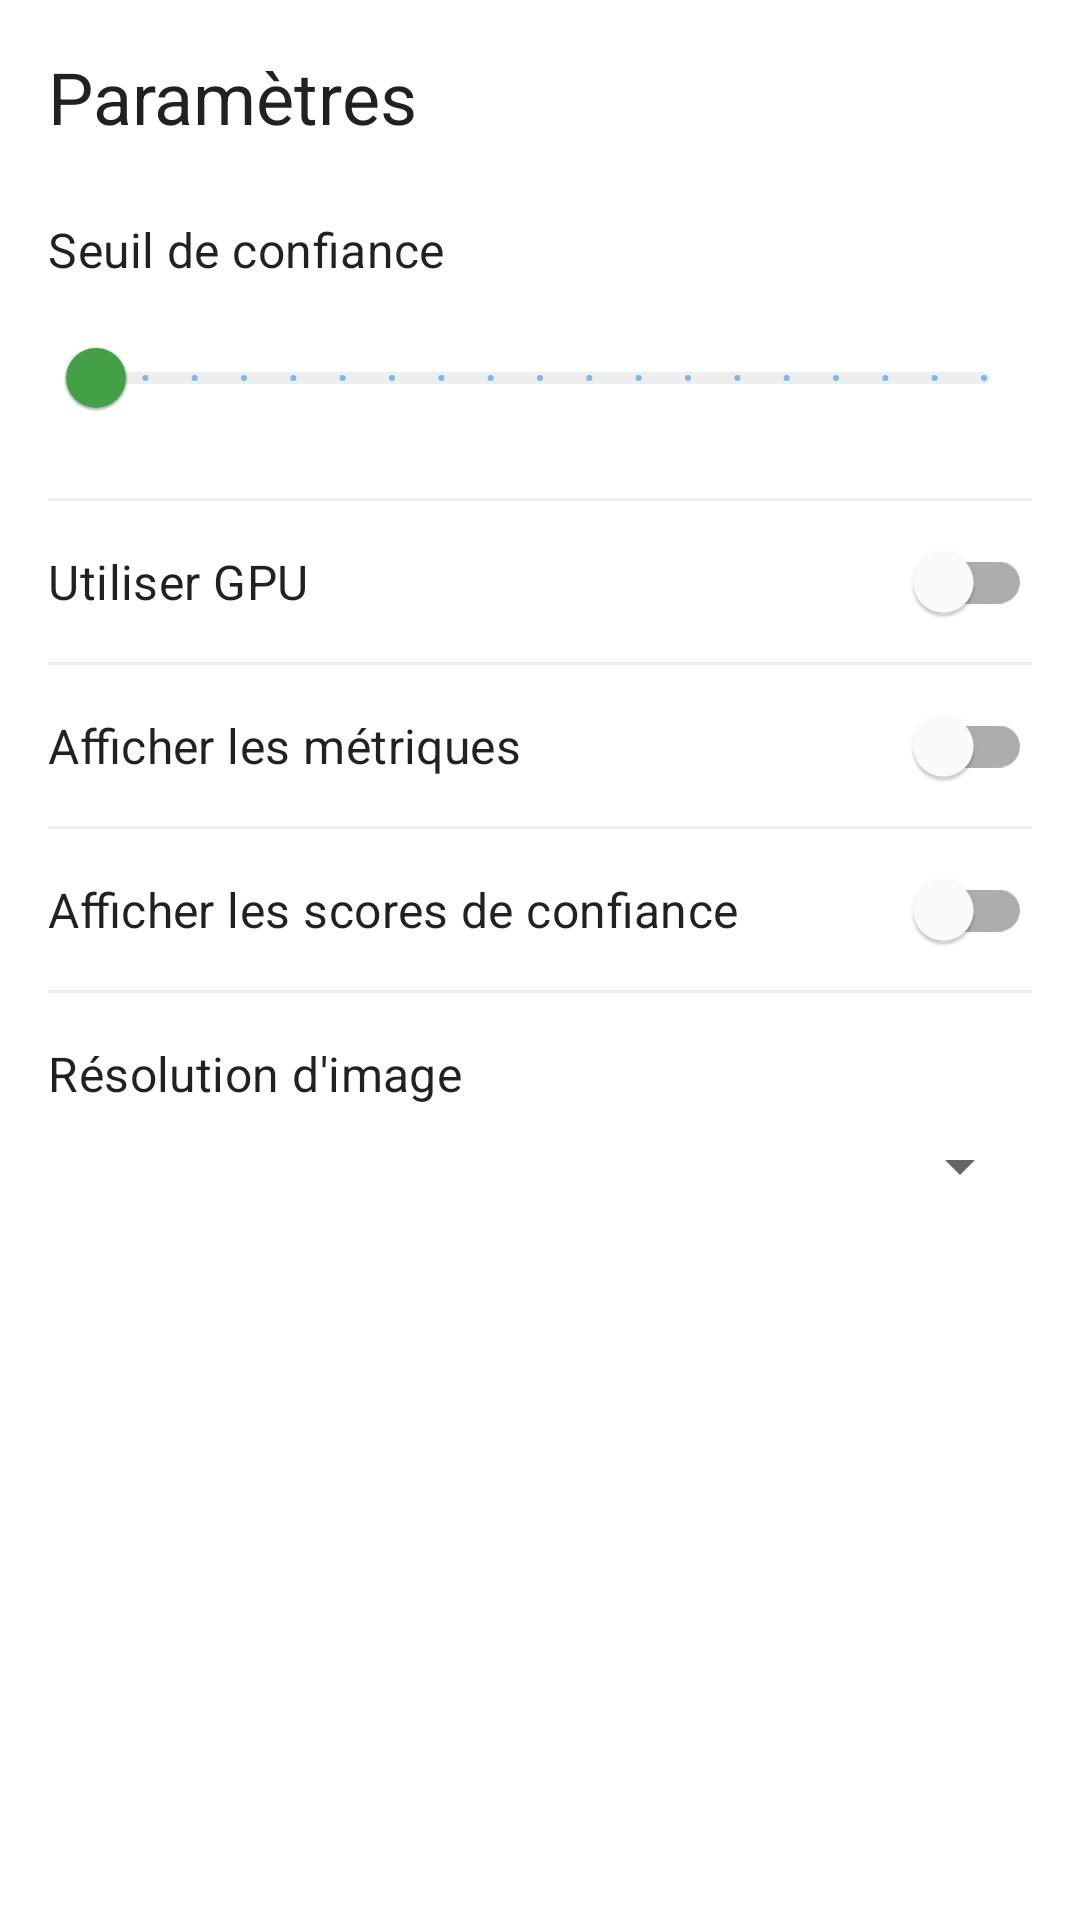

Here is an Android app screen rendered from its layout file. Give the layout XML and the strings, colors and styles it references.
<!-- AndroidManifest.xml: application theme Theme.YolorApp -->
<!-- res/layout/fragment_settings.xml -->
<?xml version="1.0" encoding="utf-8"?>
<androidx.core.widget.NestedScrollView xmlns:android="http://schemas.android.com/apk/res/android"
    xmlns:app="http://schemas.android.com/apk/res-auto"
    xmlns:tools="http://schemas.android.com/tools"
    android:layout_width="match_parent"
    android:layout_height="match_parent"
    tools:context=".ui.settings.SettingsFragment">

    <androidx.constraintlayout.widget.ConstraintLayout
        android:layout_width="match_parent"
        android:layout_height="wrap_content"
        android:padding="16dp">

        <TextView
            android:id="@+id/tvSettingsTitle"
            android:layout_width="wrap_content"
            android:layout_height="wrap_content"
            android:text="@string/settings_title"
            android:textAppearance="@style/TextAppearance.MaterialComponents.Headline5"
            app:layout_constraintStart_toStartOf="parent"
            app:layout_constraintTop_toTopOf="parent" />

        
        <TextView
            android:id="@+id/tvConfidenceThreshold"
            android:layout_width="0dp"
            android:layout_height="wrap_content"
            android:layout_marginTop="24dp"
            android:text="@string/settings_confidence_threshold"
            android:textAppearance="@style/TextAppearance.MaterialComponents.Subtitle1"
            app:layout_constraintEnd_toEndOf="parent"
            app:layout_constraintStart_toStartOf="parent"
            app:layout_constraintTop_toBottomOf="@+id/tvSettingsTitle" />

        <TextView
            android:id="@+id/tvConfidenceValue"
            android:layout_width="wrap_content"
            android:layout_height="wrap_content"
            android:textAppearance="@style/TextAppearance.MaterialComponents.Body1"
            app:layout_constraintEnd_toEndOf="parent"
            app:layout_constraintTop_toTopOf="@+id/tvConfidenceThreshold"
            tools:text="0.25" />

        <com.google.android.material.slider.Slider
            android:id="@+id/sliderConfidence"
            android:layout_width="0dp"
            android:layout_height="wrap_content"
            android:layout_marginTop="8dp"
            android:valueFrom="0.05"
            android:valueTo="0.95"
            android:stepSize="0.05"
            app:layout_constraintEnd_toEndOf="parent"
            app:layout_constraintStart_toStartOf="parent"
            app:layout_constraintTop_toBottomOf="@+id/tvConfidenceThreshold" />

        <View
            android:id="@+id/divider1"
            android:layout_width="0dp"
            android:layout_height="1dp"
            android:layout_marginTop="16dp"
            android:background="@color/light_gray"
            app:layout_constraintEnd_toEndOf="parent"
            app:layout_constraintStart_toStartOf="parent"
            app:layout_constraintTop_toBottomOf="@+id/sliderConfidence" />

        
        <TextView
            android:id="@+id/tvUseGpu"
            android:layout_width="0dp"
            android:layout_height="wrap_content"
            android:layout_marginTop="16dp"
            android:text="@string/settings_use_gpu"
            android:textAppearance="@style/TextAppearance.MaterialComponents.Subtitle1"
            app:layout_constraintEnd_toStartOf="@+id/switchUseGpu"
            app:layout_constraintStart_toStartOf="parent"
            app:layout_constraintTop_toBottomOf="@+id/divider1" />

        <com.google.android.material.switchmaterial.SwitchMaterial
            android:id="@+id/switchUseGpu"
            android:layout_width="wrap_content"
            android:layout_height="wrap_content"
            app:layout_constraintBottom_toBottomOf="@+id/tvUseGpu"
            app:layout_constraintEnd_toEndOf="parent"
            app:layout_constraintTop_toTopOf="@+id/tvUseGpu" />

        <View
            android:id="@+id/divider2"
            android:layout_width="0dp"
            android:layout_height="1dp"
            android:layout_marginTop="16dp"
            android:background="@color/light_gray"
            app:layout_constraintEnd_toEndOf="parent"
            app:layout_constraintStart_toStartOf="parent"
            app:layout_constraintTop_toBottomOf="@+id/tvUseGpu" />

        
        <TextView
            android:id="@+id/tvShowMetrics"
            android:layout_width="0dp"
            android:layout_height="wrap_content"
            android:layout_marginTop="16dp"
            android:text="@string/settings_show_metrics"
            android:textAppearance="@style/TextAppearance.MaterialComponents.Subtitle1"
            app:layout_constraintEnd_toStartOf="@+id/switchShowMetrics"
            app:layout_constraintStart_toStartOf="parent"
            app:layout_constraintTop_toBottomOf="@+id/divider2" />

        <com.google.android.material.switchmaterial.SwitchMaterial
            android:id="@+id/switchShowMetrics"
            android:layout_width="wrap_content"
            android:layout_height="wrap_content"
            app:layout_constraintBottom_toBottomOf="@+id/tvShowMetrics"
            app:layout_constraintEnd_toEndOf="parent"
            app:layout_constraintTop_toTopOf="@+id/tvShowMetrics" />

        <View
            android:id="@+id/divider3"
            android:layout_width="0dp"
            android:layout_height="1dp"
            android:layout_marginTop="16dp"
            android:background="@color/light_gray"
            app:layout_constraintEnd_toEndOf="parent"
            app:layout_constraintStart_toStartOf="parent"
            app:layout_constraintTop_toBottomOf="@+id/tvShowMetrics" />

        
        <TextView
            android:id="@+id/tvShowConfidence"
            android:layout_width="0dp"
            android:layout_height="wrap_content"
            android:layout_marginTop="16dp"
            android:text="@string/settings_show_confidence"
            android:textAppearance="@style/TextAppearance.MaterialComponents.Subtitle1"
            app:layout_constraintEnd_toStartOf="@+id/switchShowConfidence"
            app:layout_constraintStart_toStartOf="parent"
            app:layout_constraintTop_toBottomOf="@+id/divider3" />

        <com.google.android.material.switchmaterial.SwitchMaterial
            android:id="@+id/switchShowConfidence"
            android:layout_width="wrap_content"
            android:layout_height="wrap_content"
            app:layout_constraintBottom_toBottomOf="@+id/tvShowConfidence"
            app:layout_constraintEnd_toEndOf="parent"
            app:layout_constraintTop_toTopOf="@+id/tvShowConfidence" />

        <View
            android:id="@+id/divider4"
            android:layout_width="0dp"
            android:layout_height="1dp"
            android:layout_marginTop="16dp"
            android:background="@color/light_gray"
            app:layout_constraintEnd_toEndOf="parent"
            app:layout_constraintStart_toStartOf="parent"
            app:layout_constraintTop_toBottomOf="@+id/tvShowConfidence" />

        
        <TextView
            android:id="@+id/tvImageResolution"
            android:layout_width="0dp"
            android:layout_height="wrap_content"
            android:layout_marginTop="16dp"
            android:text="@string/settings_image_resolution"
            android:textAppearance="@style/TextAppearance.MaterialComponents.Subtitle1"
            app:layout_constraintEnd_toEndOf="parent"
            app:layout_constraintStart_toStartOf="parent"
            app:layout_constraintTop_toBottomOf="@+id/divider4" />

        <Spinner
            android:id="@+id/spinnerResolution"
            android:layout_width="0dp"
            android:layout_height="wrap_content"
            android:layout_marginTop="8dp"
            app:layout_constraintEnd_toEndOf="parent"
            app:layout_constraintStart_toStartOf="parent"
            app:layout_constraintTop_toBottomOf="@+id/tvImageResolution" />

    </androidx.constraintlayout.widget.ConstraintLayout>

</androidx.core.widget.NestedScrollView>
<!-- resources referenced by this layout -->
<resources>
  <color name="light_gray">#EEEEEE</color>
  <string name="settings_confidence_threshold">Seuil de confiance</string>
  <string name="settings_image_resolution">Résolution d\'image</string>
  <string name="settings_show_confidence">Afficher les scores de confiance</string>
  <string name="settings_show_metrics">Afficher les métriques</string>
  <string name="settings_title">Paramètres</string>
  <string name="settings_use_gpu">Utiliser GPU</string>
  <style name="Theme.YolorApp" parent="Theme.MaterialComponents.DayNight.DarkActionBar">
          
          <item name="colorPrimary">@color/primary</item>
          <item name="colorPrimaryVariant">@color/primary_dark</item>
          <item name="colorOnPrimary">@color/white</item>
          
          
          <item name="colorSecondary">@color/secondary</item>
          <item name="colorSecondaryVariant">@color/secondary_dark</item>
          <item name="colorOnSecondary">@color/white</item>
          
          
          <item name="colorAccent">@color/accent</item>
          
          
          <item name="android:statusBarColor">?attr/colorPrimaryVariant</item>
          
          
          <item name="materialButtonStyle">@style/Widget.YolorApp.Button</item>
          <item name="sliderStyle">@style/Widget.YolorApp.Slider</item>
      </style>
  <color name="primary">#1E88E5</color>
  <color name="primary_dark">#1565C0</color>
  <color name="white">#FFFFFFFF</color>
  <color name="secondary">#43A047</color>
  <color name="secondary_dark">#2E7D32</color>
  <color name="accent">#FFC107</color>
  <style name="Widget.YolorApp.Button" parent="Widget.MaterialComponents.Button">
          <item name="android:textAllCaps">false</item>
          <item name="android:paddingStart">16dp</item>
          <item name="android:paddingEnd">16dp</item>
          <item name="cornerRadius">8dp</item>
      </style>
  <style name="Widget.YolorApp.Slider" parent="Widget.MaterialComponents.Slider">
          <item name="trackColorActive">@color/secondary</item>
          <item name="trackColorInactive">@color/light_gray</item>
          <item name="thumbColor">@color/secondary</item>
          <item name="haloColor">@color/secondary</item>
          <item name="labelStyle">@style/Widget.YolorApp.Tooltip</item>
      </style>
  <style name="Widget.YolorApp.Tooltip" parent="Widget.MaterialComponents.Tooltip">
          <item name="backgroundTint">@color/secondary_dark</item>
          <item name="android:textColor">@color/white</item>
      </style>
</resources>
